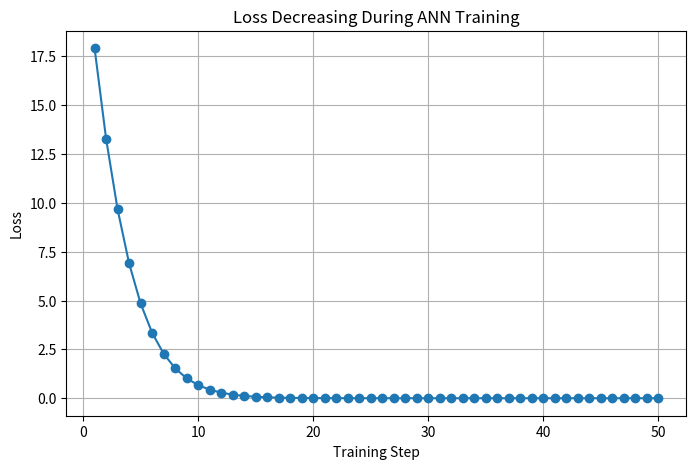
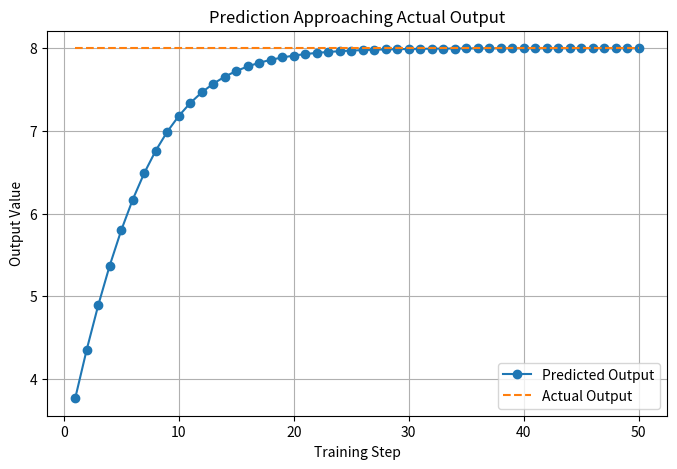
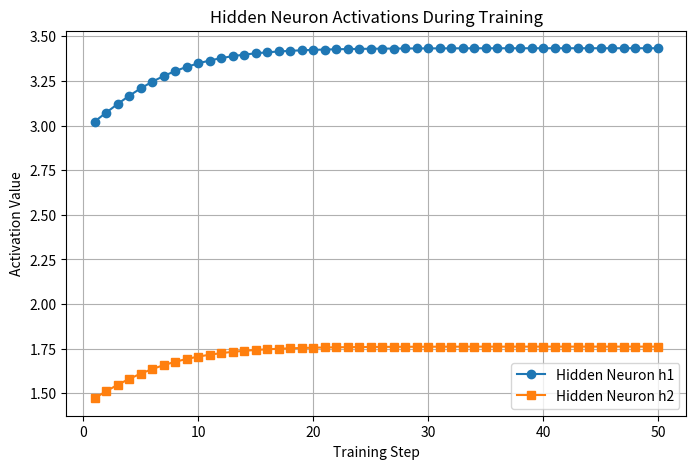
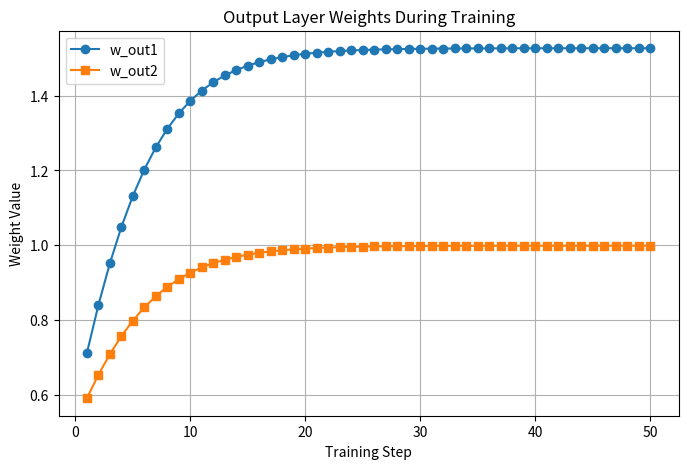
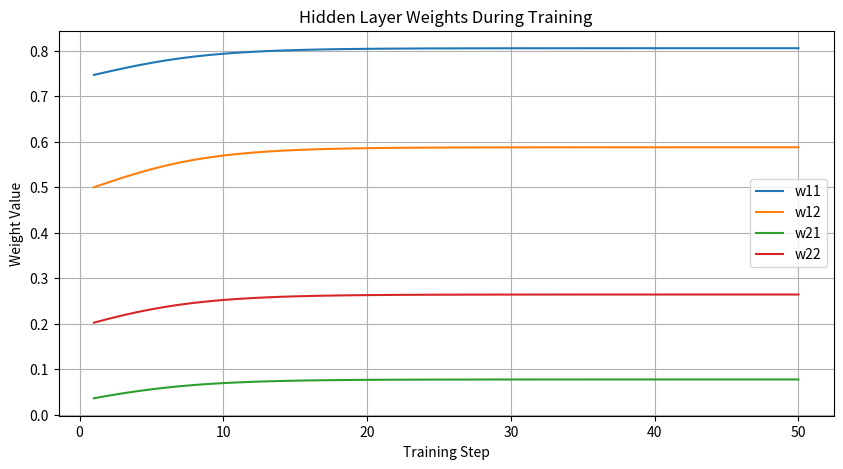
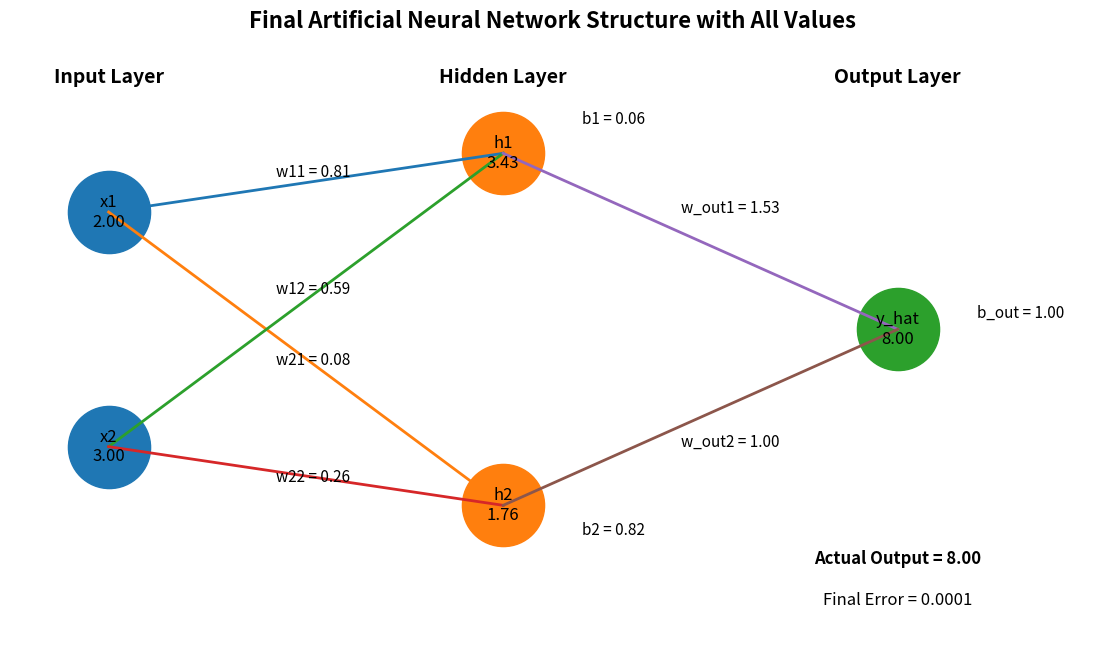

The matplotlib source for these figures, in order:
# ---------------------------------------------------------
# Network : 2 Inputs -> 2 Hidden Neurons -> 1 Output
# ---------------------------------------------------------

import random
import matplotlib.pyplot as plt

print("\n==========================================================")
print("       MULTI-NEURON ANN TRAINING DEMO")
print("==========================================================\n")

# ---------------------------------------------------------
# STEP 1 : INPUT DATA
# ---------------------------------------------------------
# Simple input values
x1 = 2.0
x2 = 3.0

# Expected output
actual_output = 8.0

print("INPUT DATA")
print("----------")
print(f"x1 = {x1}")
print(f"x2 = {x2}")
print(f"Actual Output = {actual_output}")

# ---------------------------------------------------------
# STEP 2 : INITIAL RANDOM WEIGHTS AND BIASES
# ---------------------------------------------------------

# Hidden neuron 1
w11 = random.uniform(0, 1)
w12 = random.uniform(0, 1)
b1 = random.uniform(0, 1)

# Hidden neuron 2
w21 = random.uniform(0, 1)
w22 = random.uniform(0, 1)
b2 = random.uniform(0, 1)

# Output neuron
w_out1 = random.uniform(0, 1)
w_out2 = random.uniform(0, 1)
b_out = random.uniform(0, 1)

learning_rate = 0.01

print("\nINITIAL PARAMETERS")
print("------------------")
print(f"w11 = {w11:.4f}, w12 = {w12:.4f}, b1 = {b1:.4f}")
print(f"w21 = {w21:.4f}, w22 = {w22:.4f}, b2 = {b2:.4f}")
print(f"w_out1 = {w_out1:.4f}, w_out2 = {w_out2:.4f}, b_out = {b_out:.4f}")
print(f"Learning Rate = {learning_rate}")

# ---------------------------------------------------------
# STEP 3 : LISTS FOR GRAPHICAL REPRESENTATION
# ---------------------------------------------------------

steps = []
loss_list = []
prediction_list = []
actual_list = []

h1_list = []
h2_list = []

w11_list = []
w12_list = []
w21_list = []
w22_list = []
wout1_list = []
wout2_list = []

# ---------------------------------------------------------
# STEP 4 : TRAINING LOOP
# ---------------------------------------------------------

for step in range(1, 51):

    print(f"\n==================== TRAINING STEP {step} ====================")

    # -----------------------------------------------------
    # FORWARD PASS - HIDDEN NEURON 1
    # -----------------------------------------------------
    z1 = (x1 * w11) + (x2 * w12) + b1
    h1 = max(0, z1)   # ReLU

    print("\nHidden Neuron 1")
    print(f"z1 = ({x1} * {w11:.4f}) + ({x2} * {w12:.4f}) + {b1:.4f} = {z1:.4f}")
    print(f"h1 = ReLU(z1) = {h1:.4f}")

    # -----------------------------------------------------
    # FORWARD PASS - HIDDEN NEURON 2
    # -----------------------------------------------------
    z2 = (x1 * w21) + (x2 * w22) + b2
    h2 = max(0, z2)   # ReLU

    print("\nHidden Neuron 2")
    print(f"z2 = ({x1} * {w21:.4f}) + ({x2} * {w22:.4f}) + {b2:.4f} = {z2:.4f}")
    print(f"h2 = ReLU(z2) = {h2:.4f}")

    # -----------------------------------------------------
    # FORWARD PASS - OUTPUT NEURON
    # -----------------------------------------------------
    predicted_output = (h1 * w_out1) + (h2 * w_out2) + b_out

    print("\nOutput Neuron")
    print(f"Predicted Output = ({h1:.4f} * {w_out1:.4f}) + ({h2:.4f} * {w_out2:.4f}) + {b_out:.4f}")
    print(f"Predicted Output = {predicted_output:.4f}")

    # -----------------------------------------------------
    # ERROR AND LOSS
    # -----------------------------------------------------
    error = actual_output - predicted_output
    loss = error ** 2

    print("\nError and Loss")
    print(f"Error = {actual_output:.4f} - {predicted_output:.4f} = {error:.4f}")
    print(f"Loss  = Error^2 = {loss:.4f}")

    # -----------------------------------------------------
    # STORE VALUES FOR GRAPHS
    # -----------------------------------------------------
    steps.append(step)
    loss_list.append(loss)
    prediction_list.append(predicted_output)
    actual_list.append(actual_output)

    h1_list.append(h1)
    h2_list.append(h2)

    w11_list.append(w11)
    w12_list.append(w12)
    w21_list.append(w21)
    w22_list.append(w22)
    wout1_list.append(w_out1)
    wout2_list.append(w_out2)

    # -----------------------------------------------------
    # SIMPLE WEIGHT UPDATE
    # -----------------------------------------------------
    # Output layer weights update
    w_out1 = w_out1 + (learning_rate * error * h1)
    w_out2 = w_out2 + (learning_rate * error * h2)
    b_out = b_out + (learning_rate * error)

    # Hidden layer rough update
    if z1 > 0:
        w11 = w11 + (learning_rate * error * x1 * w_out1 * 0.1)
        w12 = w12 + (learning_rate * error * x2 * w_out1 * 0.1)
        b1 = b1 + (learning_rate * error * w_out1 * 0.1)

    if z2 > 0:
        w21 = w21 + (learning_rate * error * x1 * w_out2 * 0.1)
        w22 = w22 + (learning_rate * error * x2 * w_out2 * 0.1)
        b2 = b2 + (learning_rate * error * w_out2 * 0.1)

    print("\nUpdated Parameters")
    print(f"w11 = {w11:.4f}, w12 = {w12:.4f}, b1 = {b1:.4f}")
    print(f"w21 = {w21:.4f}, w22 = {w22:.4f}, b2 = {b2:.4f}")
    print(f"w_out1 = {w_out1:.4f}, w_out2 = {w_out2:.4f}, b_out = {b_out:.4f}")

# ---------------------------------------------------------
# FINAL RESULT
# ---------------------------------------------------------

print("\n==========================================================")
print("FINAL RESULT AFTER TRAINING")
print("==========================================================\n")

final_z1 = (x1 * w11) + (x2 * w12) + b1
final_h1 = max(0, final_z1)

final_z2 = (x1 * w21) + (x2 * w22) + b2
final_h2 = max(0, final_z2)

final_output = (final_h1 * w_out1) + (final_h2 * w_out2) + b_out

print(f"Final Hidden Output h1 = {final_h1:.4f}")
print(f"Final Hidden Output h2 = {final_h2:.4f}")
print(f"Final Prediction       = {final_output:.4f}")
print(f"Actual Output          = {actual_output:.4f}")
print(f"Final Error            = {actual_output - final_output:.4f}")

# ---------------------------------------------------------
# GRAPH 1 : LOSS DECREASING
# ---------------------------------------------------------

plt.figure(figsize=(8, 5))
plt.plot(steps, loss_list, marker='o')
plt.title("Loss Decreasing During ANN Training")
plt.xlabel("Training Step")
plt.ylabel("Loss")
plt.grid(True)
plt.show()

# ---------------------------------------------------------
# GRAPH 2 : PREDICTION VS ACTUAL
# ---------------------------------------------------------

plt.figure(figsize=(8, 5))
plt.plot(steps, prediction_list, marker='o', label="Predicted Output")
plt.plot(steps, actual_list, linestyle='--', label="Actual Output")
plt.title("Prediction Approaching Actual Output")
plt.xlabel("Training Step")
plt.ylabel("Output Value")
plt.legend()
plt.grid(True)
plt.show()

# ---------------------------------------------------------
# GRAPH 3 : HIDDEN NEURON OUTPUTS
# ---------------------------------------------------------

plt.figure(figsize=(8, 5))
plt.plot(steps, h1_list, marker='o', label="Hidden Neuron h1")
plt.plot(steps, h2_list, marker='s', label="Hidden Neuron h2")
plt.title("Hidden Neuron Activations During Training")
plt.xlabel("Training Step")
plt.ylabel("Activation Value")
plt.legend()
plt.grid(True)
plt.show()

# ---------------------------------------------------------
# GRAPH 4 : OUTPUT WEIGHTS CHANGE
# ---------------------------------------------------------

plt.figure(figsize=(8, 5))
plt.plot(steps, wout1_list, marker='o', label="w_out1")
plt.plot(steps, wout2_list, marker='s', label="w_out2")
plt.title("Output Layer Weights During Training")
plt.xlabel("Training Step")
plt.ylabel("Weight Value")
plt.legend()
plt.grid(True)
plt.show()

# ---------------------------------------------------------
# GRAPH 5 : HIDDEN LAYER WEIGHTS CHANGE
# ---------------------------------------------------------

plt.figure(figsize=(10, 5))
plt.plot(steps, w11_list, label="w11")
plt.plot(steps, w12_list, label="w12")
plt.plot(steps, w21_list, label="w21")
plt.plot(steps, w22_list, label="w22")
plt.title("Hidden Layer Weights During Training")
plt.xlabel("Training Step")
plt.ylabel("Weight Value")
plt.legend()
plt.grid(True)
plt.show()

# ---------------------------------------------------------
# GRAPH 6 : FINAL ANN STRUCTURE WITH ALL VALUES
# ---------------------------------------------------------

plt.figure(figsize=(14, 8))

# -------------------------------
# Node positions
# -------------------------------

# Input layer
input_x = [1, 1]
input_y = [5, 1]

# Hidden layer
hidden_x = [5, 5]
hidden_y = [6, 0]

# Output layer
output_x = [9]
output_y = [3]

# -------------------------------
# Draw neurons
# -------------------------------

plt.scatter(input_x, input_y, s=3500)
plt.scatter(hidden_x, hidden_y, s=3500)
plt.scatter(output_x, output_y, s=3500)

# -------------------------------
# Draw connections
# -------------------------------

# Input -> Hidden
for i in range(2):
    for j in range(2):
        plt.plot([input_x[i], hidden_x[j]], [input_y[i], hidden_y[j]], linewidth=2)

# Hidden -> Output
for j in range(2):
    plt.plot([hidden_x[j], output_x[0]], [hidden_y[j], output_y[0]], linewidth=2)

# -------------------------------
# Label neurons with values
# -------------------------------

# Input neurons
plt.text(input_x[0], input_y[0], f"x1\n{x1:.2f}", ha='center', va='center', fontsize=12)
plt.text(input_x[1], input_y[1], f"x2\n{x2:.2f}", ha='center', va='center', fontsize=12)

# Hidden neurons
plt.text(hidden_x[0], hidden_y[0], f"h1\n{final_h1:.2f}", ha='center', va='center', fontsize=12)
plt.text(hidden_x[1], hidden_y[1], f"h2\n{final_h2:.2f}", ha='center', va='center', fontsize=12)

# Output neuron
plt.text(output_x[0], output_y[0], f"y_hat\n{final_output:.2f}", ha='center', va='center', fontsize=12)

# -------------------------------
# Layer labels
# -------------------------------

plt.text(1, 7.2, "Input Layer", ha='center', fontsize=14, fontweight='bold')
plt.text(5, 7.2, "Hidden Layer", ha='center', fontsize=14, fontweight='bold')
plt.text(9, 7.2, "Output Layer", ha='center', fontsize=14, fontweight='bold')

# -------------------------------
# Weight labels : Input -> Hidden
# -------------------------------

plt.text(2.7, 5.6, f"w11 = {w11:.2f}", fontsize=11)
plt.text(2.7, 3.6, f"w12 = {w12:.2f}", fontsize=11)
plt.text(2.7, 2.4, f"w21 = {w21:.2f}", fontsize=11)
plt.text(2.7, 0.4, f"w22 = {w22:.2f}", fontsize=11)

# -------------------------------
# Weight labels : Hidden -> Output
# -------------------------------

plt.text(6.8, 5.0, f"w_out1 = {w_out1:.2f}", fontsize=11)
plt.text(6.8, 1.0, f"w_out2 = {w_out2:.2f}", fontsize=11)

# -------------------------------
# Bias labels
# -------------------------------

plt.text(5.8, 6.5, f"b1 = {b1:.2f}", fontsize=11)
plt.text(5.8, -0.5, f"b2 = {b2:.2f}", fontsize=11)
plt.text(9.8, 3.2, f"b_out = {b_out:.2f}", fontsize=11)

# -------------------------------
# Extra information
# -------------------------------

plt.text(9, -1.0, f"Actual Output = {actual_output:.2f}", ha='center', fontsize=12, fontweight='bold')
plt.text(9, -1.7, f"Final Error = {actual_output - final_output:.4f}", ha='center', fontsize=12)

plt.title("Final Artificial Neural Network Structure with All Values", fontsize=16, fontweight='bold')
plt.xlim(0, 11)
plt.ylim(-2.5, 8)
plt.axis('off')
plt.show()

# ---------------------------------------------------------
# GRAPH 7 : ANIMATED ANN OUTPUT
# ---------------------------------------------------------

from matplotlib.animation import FuncAnimation

fig, ax = plt.subplots(figsize=(14, 8))

def update(frame):
    ax.clear()

    # Fixed positions
    input_x = [1, 1]
    input_y = [5, 1]

    hidden_x = [5, 5]
    hidden_y = [6, 0]

    output_x = [9]
    output_y = [3]

    # Current values from training history
    current_h1 = h1_list[frame]
    current_h2 = h2_list[frame]
    current_output = prediction_list[frame]

    current_w11 = w11_list[frame]
    current_w12 = w12_list[frame]
    current_w21 = w21_list[frame]
    current_w22 = w22_list[frame]
    current_wout1 = wout1_list[frame]
    current_wout2 = wout2_list[frame]

    # Draw neurons
    ax.scatter(input_x, input_y, s=3500)
    ax.scatter(hidden_x, hidden_y, s=3500)
    ax.scatter(output_x, output_y, s=3500)

    # Draw connections
    for i in range(2):
        for j in range(2):
            ax.plot([input_x[i], hidden_x[j]], [input_y[i], hidden_y[j]], linewidth=2)

    for j in range(2):
        ax.plot([hidden_x[j], output_x[0]], [hidden_y[j], output_y[0]], linewidth=2)

    # Label neuron values
    ax.text(input_x[0], input_y[0], f"x1\n{x1:.2f}", ha='center', va='center', fontsize=12)
    ax.text(input_x[1], input_y[1], f"x2\n{x2:.2f}", ha='center', va='center', fontsize=12)

    ax.text(hidden_x[0], hidden_y[0], f"h1\n{current_h1:.2f}", ha='center', va='center', fontsize=12)
    ax.text(hidden_x[1], hidden_y[1], f"h2\n{current_h2:.2f}", ha='center', va='center', fontsize=12)

    ax.text(output_x[0], output_y[0], f"y_hat\n{current_output:.2f}", ha='center', va='center', fontsize=12)

    # Layer names
    ax.text(1, 7.2, "Input Layer", ha='center', fontsize=14, fontweight='bold')
    ax.text(5, 7.2, "Hidden Layer", ha='center', fontsize=14, fontweight='bold')
    ax.text(9, 7.2, "Output Layer", ha='center', fontsize=14, fontweight='bold')

    # Weight labels
    ax.text(2.7, 5.6, f"w11 = {current_w11:.2f}", fontsize=11)
    ax.text(2.7, 3.6, f"w12 = {current_w12:.2f}", fontsize=11)
    ax.text(2.7, 2.4, f"w21 = {current_w21:.2f}", fontsize=11)
    ax.text(2.7, 0.4, f"w22 = {current_w22:.2f}", fontsize=11)

    ax.text(6.8, 5.0, f"w_out1 = {current_wout1:.2f}", fontsize=11)
    ax.text(6.8, 1.0, f"w_out2 = {current_wout2:.2f}", fontsize=11)

    # Step info
    ax.text(9, -1.0, f"Training Step = {steps[frame]}", ha='center', fontsize=12, fontweight='bold')
    ax.text(9, -1.7, f"Predicted = {current_output:.4f}   Actual = {actual_output:.4f}", ha='center', fontsize=12)
    ax.text(9, -2.4, f"Loss = {loss_list[frame]:.4f}", ha='center', fontsize=12)

    ax.set_title("Animated ANN Learning Process", fontsize=16, fontweight='bold')
    ax.set_xlim(0, 11)
    ax.set_ylim(-3, 8)
    ax.axis('off')

ani = FuncAnimation(fig, update, frames=len(steps), interval=700, repeat=True)
plt.show()
